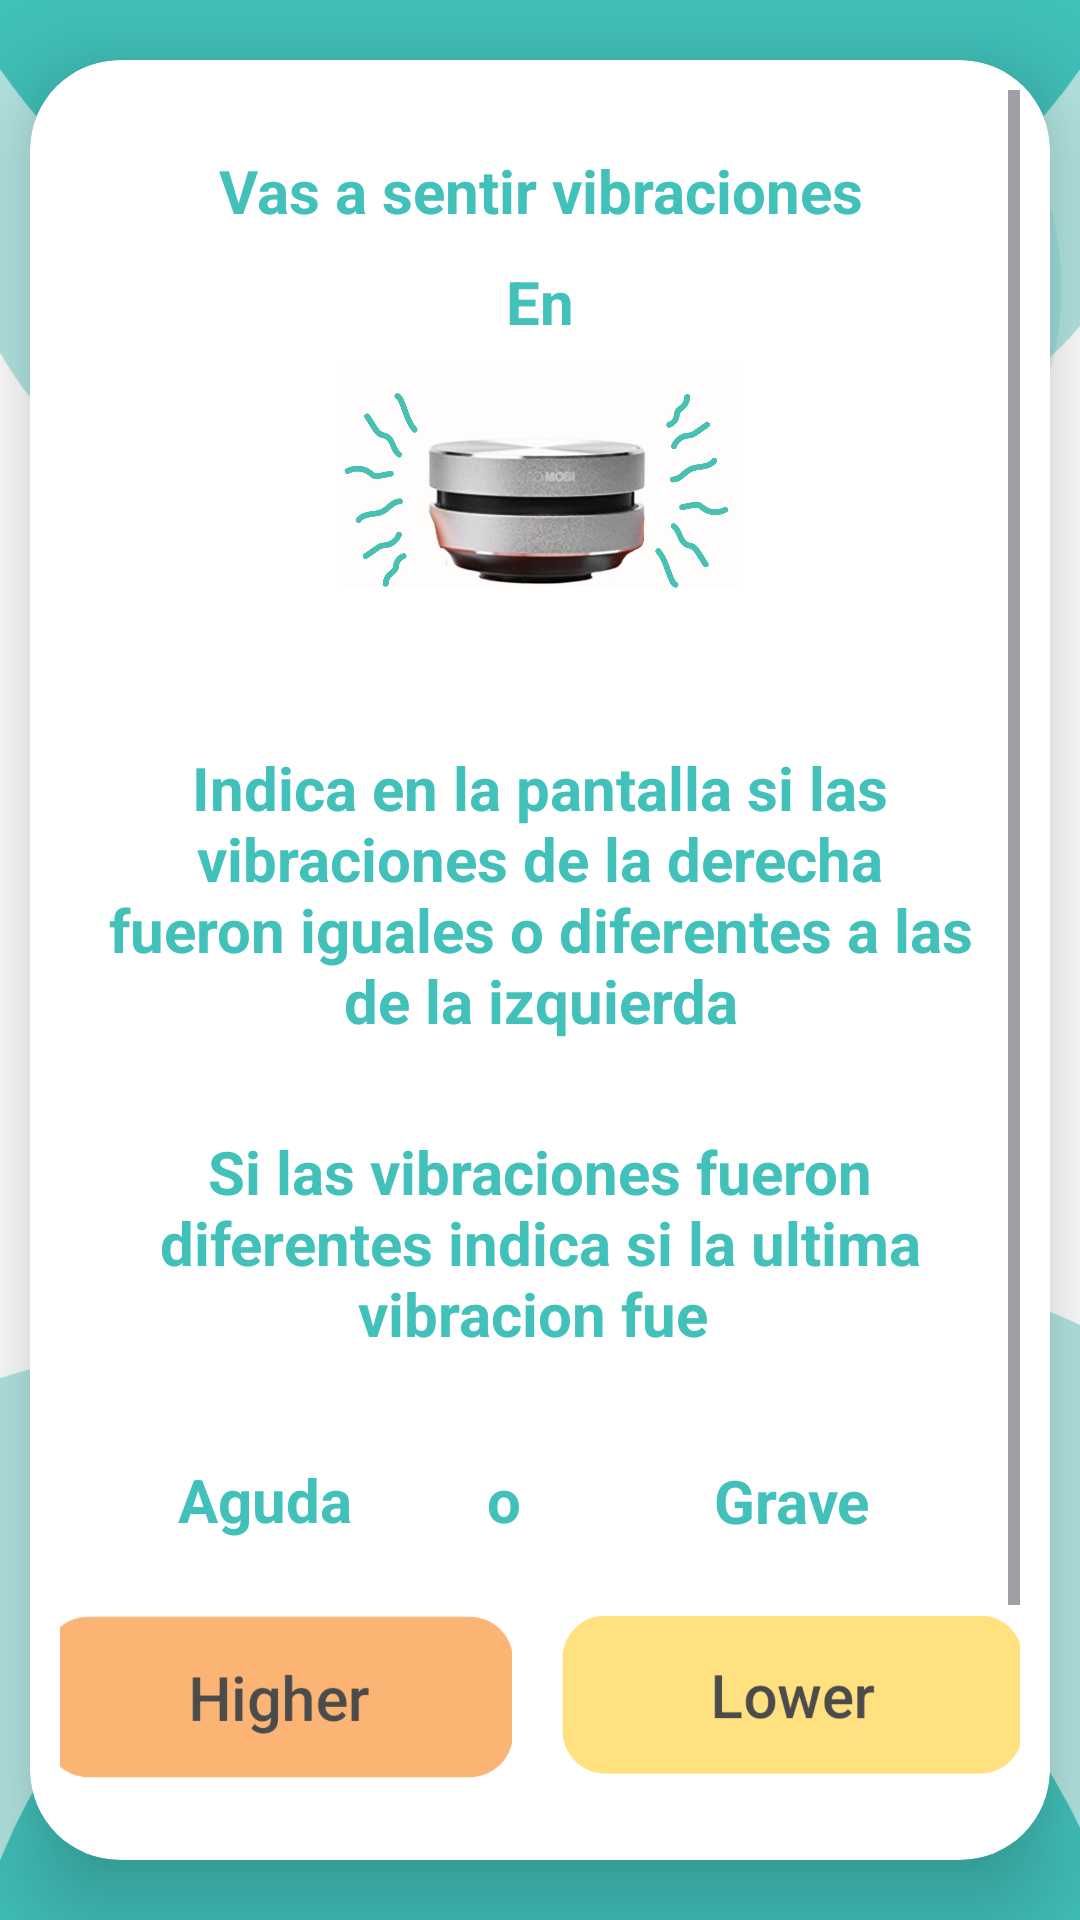

Reconstruct the res/layout file that produces this screen, plus the resources it refers to.
<!-- AndroidManifest.xml: application theme Theme.InterfazFinal -->
<!-- res/layout/activity_ready_frec2.xml -->
<?xml version="1.0" encoding="utf-8"?>
<LinearLayout xmlns:app="http://schemas.android.com/apk/res-auto"
    xmlns:tools="http://schemas.android.com/tools"
    xmlns:android="http://schemas.android.com/apk/res/android"
    tools:context=".Ready_frec2"
    android:background="@drawable/fondan2"
    android:layout_width="match_parent"
    android:layout_height="match_parent"
    android:orientation="vertical"
    android:gravity="center">


    <androidx.cardview.widget.CardView
        android:layout_width="340dp"
        android:layout_height="600dp"
        app:cardCornerRadius="30dp"
        app:cardElevation="20dp">

        <ScrollView
            android:layout_width="match_parent"
            android:layout_height="match_parent"
            android:padding="10dp">

            <LinearLayout
                android:layout_width="wrap_content"
                android:layout_height="731dp"
                android:gravity="center"
                android:orientation="vertical"
                tools:layout_editor_absoluteX="35dp"
                tools:layout_editor_absoluteY="208dp">

                <TextView
                    android:id="@+id/textView"
                    android:layout_width="match_parent"
                    android:layout_height="wrap_content"
                    android:layout_marginTop="20dp"
                    android:text="Vas a sentir vibraciones"
                    android:textAlignment="center"
                    android:textColor="@color/blue"
                    android:textSize="20sp"
                    android:textStyle="bold"/>

                <TextView
                    android:id="@+id/textView2"
                    android:layout_width="match_parent"
                    android:layout_height="wrap_content"
                    android:layout_marginTop="10dp"
                    android:text="En"
                    android:textAlignment="center"
                    android:textColor="@color/blue"
                    android:textSize="20sp"
                    android:textStyle="bold"/>

                <LinearLayout
                    android:layout_width="match_parent"
                    android:layout_height="wrap_content"
                    android:layout_marginBottom="10dp"
                    android:gravity="center"
                    android:orientation="horizontal">

                    <ImageView
                        android:id="@+id/imageView7"
                        android:layout_width="150dp"
                        android:layout_height="90dp"
                        android:padding="8dp"
                        app:srcCompat="@drawable/img_3" />

                </LinearLayout>

                <TextView
                    android:id="@+id/textView8"
                    android:layout_width="wrap_content"
                    android:layout_height="wrap_content"
                    android:padding="15dp"
                    android:text="Indica en la pantalla si las vibraciones de la derecha fueron iguales o diferentes a las de la izquierda"
                    android:textAlignment="center"
                    android:textColor="@color/blue"
                    android:layout_marginTop="20dp"
                    android:textSize="20sp"
                    android:textStyle="bold" />
                <TextView
                    android:id="@+id/textView88"
                    android:layout_width="wrap_content"
                    android:layout_height="wrap_content"
                    android:padding="15dp"
                    android:text="Si las vibraciones fueron diferentes indica si la ultima vibracion fue "
                    android:textAlignment="center"
                    android:textColor="@color/blue"
                    android:layout_marginBottom="20dp"
                    android:textSize="20sp"
                    android:textStyle="bold" />

                <LinearLayout
                    android:layout_width="385dp"
                    android:layout_height="wrap_content"
                    android:layout_marginBottom="0dp"
                    android:gravity="center"
                    android:orientation="horizontal"
                    tools:layout_editor_absoluteX="35dp">

                    <TextView
                        android:id="@+id/textView36"
                        android:layout_width="0dp"
                        android:layout_height="39dp"
                        android:layout_marginStart="-150dp"
                        android:layout_marginEnd="170dp"
                        android:layout_marginBottom="0dp"
                        android:layout_weight="1"
                        android:text="Aguda         o"
                        android:textAlignment="center"
                        android:textColor="@color/blue"
                        android:textSize="20sp"
                        android:textStyle="bold" />

                    <TextView
                        android:id="@+id/textView45"
                        android:layout_width="0dp"
                        android:layout_height="38dp"
                        android:layout_marginStart="-580dp"
                        android:layout_marginEnd="-170dp"
                        android:layout_marginBottom="0dp"
                        android:layout_weight="1"
                        android:text="Grave"
                        android:textAlignment="center"
                        android:textColor="@color/blue"
                        android:textSize="20sp"
                        android:textStyle="bold" />

                </LinearLayout>

                <LinearLayout
                    android:layout_width="357dp"
                    android:layout_height="wrap_content"
                    android:layout_marginBottom="10dp"
                    android:gravity="center"
                    android:orientation="horizontal"
                    tools:layout_editor_absoluteX="35dp">

                    <ImageView
                        android:id="@+id/imageView77"
                        android:layout_width="181dp"
                        android:layout_height="90dp"
                        android:layout_marginStart="5dp"
                        android:layout_marginEnd="150dp"
                        android:layout_marginBottom="10dp"
                        android:layout_weight="1"
                        android:padding="8dp"
                        app:srcCompat="@drawable/img_8" />

                    <ImageView
                        android:id="@+id/imageView18"
                        android:layout_width="179dp"
                        android:layout_height="90dp"
                        android:layout_marginStart="-150dp"
                        android:layout_marginEnd="10dp"
                        android:layout_marginBottom="10dp"
                        android:layout_weight="1"
                        android:padding="8dp"
                        app:srcCompat="@drawable/img_7" />
                </LinearLayout>
                <Button
                    android:id="@+id/okButton"
                    android:layout_width="276dp"
                    android:layout_height="wrap_content"
                    android:layout_marginBottom="20dp"
                    android:backgroundTint="@color/blue"
                    android:text="OK"
                    android:textSize="25sp"
                    app:cornerRadius="20dp"/>

            </LinearLayout>

        </ScrollView>

    </androidx.cardview.widget.CardView>



</LinearLayout>
<!-- resources referenced by this layout -->
<resources>
  <color name="blue">#41C1BA</color>
  <!-- drawable fondan2: png bitmap (drawable, 58814 bytes) -->
  <!-- drawable img_3: png bitmap (drawable, 824720 bytes) -->
  <!-- drawable img_7: png bitmap (drawable, 15067 bytes) -->
  <!-- drawable img_8: png bitmap (drawable, 14503 bytes) -->
  <style name="Theme.InterfazFinal" parent="Base.Theme.InterfazFinal" />
  <style name="Base.Theme.InterfazFinal" parent="Theme.Material3.DayNight.NoActionBar">
          
          
      </style>
</resources>
